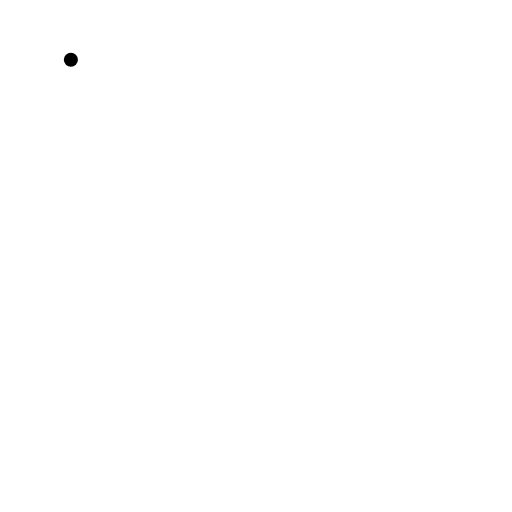
t = 0.00 s
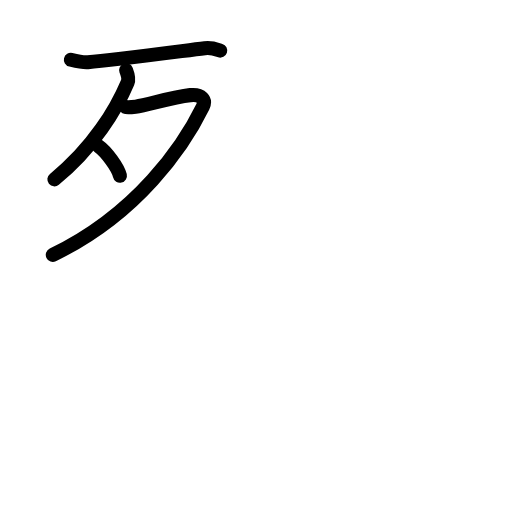
t = 3.75 s
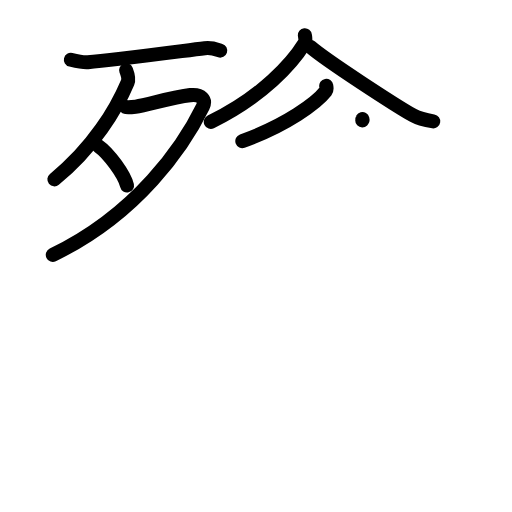
t = 7.13 s
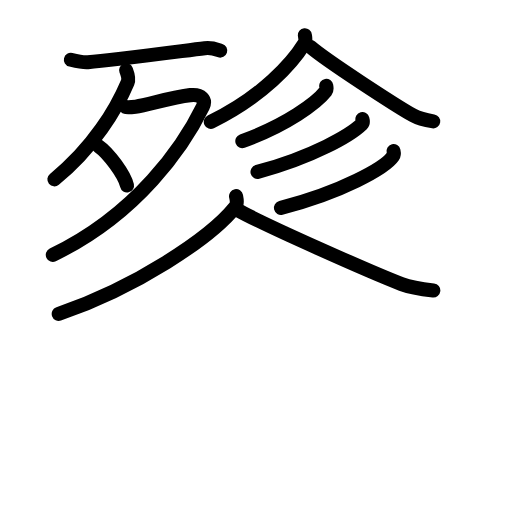
t = 10.88 s
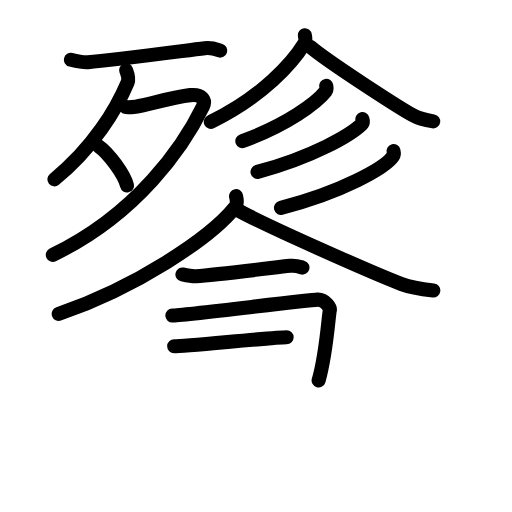
t = 13.75 s
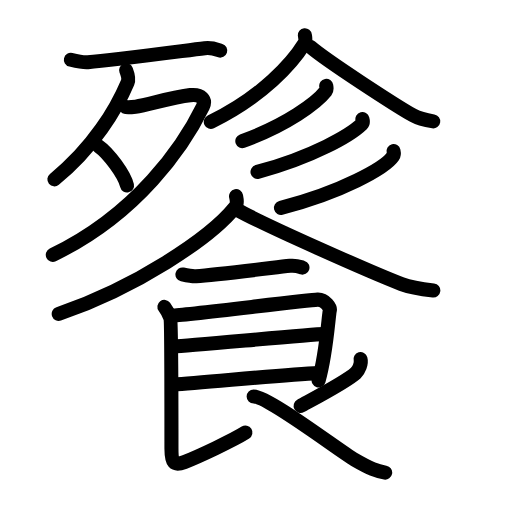
t = 18.00 s

The animated SVG that drew these frames (rendered in a browser with its animation timeline set to each time). Animation: 56 SMIL elements (animate=56); one cycle of 18.00 s.

<?xml version="1.0" encoding="UTF-8"?>
<!--
AniKanjiVG is licensed by CC-BY-SA Paul C. Sommerhoff (https://bitbucket.org/sommerhoff/anikanjivg).
AniKanjiVG uses KanjiVG which is licensed by CC-BY-SA Ulrich Apel (http://kanjivg.tagaini.net).
See also http://creativecommons.org/licenses/by-sa/3.0/
-->
<svg xmlns:kvg='http://kanjivg.tagaini.net' xmlns='http://www.w3.org/2000/svg' width='109' height='109' viewBox='0 0 109 109' style='fill:none;stroke:#000000;stroke-width:3;stroke-linecap:round;stroke-linejoin:round;' id="kvg:kanji_0992e"><g id="kvg:0992e" kvg:element="餮"><g id="kvg:0992e-g1" kvg:element="殄" kvg:position="top"><g id="kvg:0992e-g2" kvg:element="歹" kvg:position="left"><g id="kvg:0992e-g3" kvg:element="一"><path id="kvg:0992e-s1" kvg:type="㇐" d="M15.09,12.72c1.19,0.28,2.65,0.6,3.6,0.51c5.41-0.48,18.94-2.23,24.9-2.96c1.56-0.19,2.51,0.25,3.29,0.5"><animate attributeName="d" begin="0.0s" dur="0.3333333333333333s" from="M15.09,12.72C15.09,12.72,15.09,12.72,15.09,12.72" to="M15.09,12.72c1.19,0.28,2.65,0.6,3.6,0.51" />
<animate attributeName="d" begin="0.3333333333333333s" dur="0.3333333333333333s" from="M15.09,12.72c1.19,0.28,2.65,0.6,3.6,0.51c0,0,0,0,0,0,0" to="M15.09,12.72c1.19,0.28,2.65,0.6,3.6,0.51c5.41-0.48,18.94-2.23,24.9-2.96" />
<animate attributeName="d" begin="0.6666666666666666s" dur="0.3333333333333333s" from="M15.09,12.72c1.19,0.28,2.65,0.6,3.6,0.51c5.41-0.48,18.94-2.23,24.9-2.96c0,0,0,0,0,0,0" to="M15.09,12.72c1.19,0.28,2.65,0.6,3.6,0.51c5.41-0.48,18.94-2.23,24.9-2.96c1.56-0.19,2.51,0.25,3.29,0.5" />
</path>
</g>
<g id="kvg:0992e-g4" kvg:element="夕"><path id="kvg:0992e-s2" kvg:type="㇒" d="M26.85,14.96c0.17,0.43,0.67,1.75,0.32,2.58c-2.37,5.6-7.19,13.8-15.59,20.64"><animate attributeName="d" begin="1.0s" dur="0.5s" from="M26.85,14.96C26.85,14.96,26.85,14.96,26.85,14.96" to="M26.85,14.96c0.17,0.43,0.67,1.75,0.32,2.58" />
<animate attributeName="d" begin="1.5s" dur="0.5s" from="M26.85,14.96c0.17,0.43,0.67,1.75,0.32,2.58c0,0,0,0,0,0,0" to="M26.85,14.96c0.17,0.43,0.67,1.75,0.32,2.58c-2.37,5.6-7.19,13.8-15.59,20.64" />
<animate attributeName="d" begin="0s" dur="1.0s" from="M-100,-100" to="M-100,-100" />
</path>
<path id="kvg:0992e-s3" kvg:type="㇇" d="M26.79,22.79c0.26,0.03,1.35,0,2.08-0.08c2.4-0.25,7.52-2.02,11.63-2.46c2.42-0.26,3.38,1,2.68,2.46c-4.02,8.25-13.88,22.83-31.94,31.54"><animate attributeName="d" begin="2.0s" dur="0.25s" from="M26.79,22.79C26.79,22.79,26.79,22.79,26.79,22.79" to="M26.79,22.79c0.26,0.03,1.35,0,2.08-0.08" />
<animate attributeName="d" begin="2.25s" dur="0.25s" from="M26.79,22.79c0.26,0.03,1.35,0,2.08-0.08c0,0,0,0,0,0,0" to="M26.79,22.79c0.26,0.03,1.35,0,2.08-0.08c2.4-0.25,7.52-2.02,11.63-2.46" />
<animate attributeName="d" begin="2.5s" dur="0.25s" from="M26.79,22.79c0.26,0.03,1.35,0,2.08-0.08c2.4-0.25,7.52-2.02,11.63-2.46c0,0,0,0,0,0,0" to="M26.79,22.79c0.26,0.03,1.35,0,2.08-0.08c2.4-0.25,7.52-2.02,11.63-2.46c2.42-0.26,3.38,1,2.68,2.46" />
<animate attributeName="d" begin="2.75s" dur="0.25s" from="M26.79,22.79c0.26,0.03,1.35,0,2.08-0.08c2.4-0.25,7.52-2.02,11.63-2.46c2.42-0.26,3.38,1,2.68,2.46c0,0,0,0,0,0,0" to="M26.79,22.79c0.26,0.03,1.35,0,2.08-0.08c2.4-0.25,7.52-2.02,11.63-2.46c2.42-0.26,3.38,1,2.68,2.46c-4.02,8.25-13.88,22.83-31.94,31.54" />
<animate attributeName="d" begin="0s" dur="2.0s" from="M-100,-100" to="M-100,-100" />
</path>
<path id="kvg:0992e-s4" kvg:type="㇔" d="M20.99,31.12c2.14,1.48,5.52,6.07,6.05,8.37"><animate attributeName="d" begin="3.0s" dur="1.0s" from="M20.99,31.12C20.99,31.12,20.99,31.12,20.99,31.12" to="M20.99,31.12c2.14,1.48,5.52,6.07,6.05,8.37" />
<animate attributeName="d" begin="0s" dur="3.0s" from="M-100,-100" to="M-100,-100" />
</path>
</g>
</g>
<g id="kvg:0992e-g5" kvg:position="right"><path id="kvg:0992e-s5" kvg:type="㇒" d="M64.91,7.5c0.05,0.44,0.26,1.17-0.11,1.77c-2.56,4.15-8.9,11.29-19.92,16.68"><animate attributeName="d" begin="4.0s" dur="0.5s" from="M64.91,7.5C64.91,7.5,64.91,7.5,64.91,7.5" to="M64.91,7.5c0.05,0.44,0.26,1.17-0.11,1.77" />
<animate attributeName="d" begin="4.5s" dur="0.5s" from="M64.91,7.5c0.05,0.44,0.26,1.17-0.11,1.77c0,0,0,0,0,0,0" to="M64.91,7.5c0.05,0.44,0.26,1.17-0.11,1.77c-2.56,4.15-8.9,11.29-19.92,16.68" />
<animate attributeName="d" begin="0s" dur="4.0s" from="M-100,-100" to="M-100,-100" />
</path>
<path id="kvg:0992e-s6" kvg:type="㇏" d="M66.09,9.96c3.47,2.98,18.05,12.43,21.88,14.61c1.3,0.74,2.97,1.06,4.26,1.27"><animate attributeName="d" begin="5.0s" dur="0.5s" from="M66.09,9.96C66.09,9.96,66.09,9.96,66.09,9.96" to="M66.09,9.96c3.47,2.98,18.05,12.43,21.88,14.61" />
<animate attributeName="d" begin="5.5s" dur="0.5s" from="M66.09,9.96c3.47,2.98,18.05,12.43,21.88,14.61c0,0,0,0,0,0,0" to="M66.09,9.96c3.47,2.98,18.05,12.43,21.88,14.61c1.3,0.74,2.97,1.06,4.26,1.27" />
<animate attributeName="d" begin="0s" dur="5.0s" from="M-100,-100" to="M-100,-100" />
</path>
<g id="kvg:0992e-g6" kvg:element="彡"><g id="kvg:0992e-g7" kvg:element="丿"><path id="kvg:0992e-s7" kvg:type="㇒" d="M69.45,18.27c0.05,0.29,0.19,0.78-0.1,1.15c-1.91,2.46-8.32,7.25-17.76,10.62"><animate attributeName="d" begin="6.0s" dur="0.5s" from="M69.45,18.27C69.45,18.27,69.45,18.27,69.45,18.27" to="M69.45,18.27c0.05,0.29,0.19,0.78-0.1,1.15" />
<animate attributeName="d" begin="6.5s" dur="0.5s" from="M69.45,18.27c0.05,0.29,0.19,0.78-0.1,1.15c0,0,0,0,0,0,0" to="M69.45,18.27c0.05,0.29,0.19,0.78-0.1,1.15c-1.91,2.46-8.32,7.25-17.76,10.62" />
<animate attributeName="d" begin="0s" dur="6.0s" from="M-100,-100" to="M-100,-100" />
</path>
</g>
<g id="kvg:0992e-g8" kvg:element="丿"><path id="kvg:0992e-s8" kvg:type="㇒" d="M77.15,25.36c0.07,0.27,0.23,0.72-0.12,1.06c-2.42,2.33-10.34,6.97-22.21,10.18"><animate attributeName="d" begin="7.0s" dur="0.5s" from="M77.15,25.36C77.15,25.36,77.15,25.36,77.15,25.36" to="M77.15,25.36c0.07,0.27,0.23,0.72-0.12,1.06" />
<animate attributeName="d" begin="7.5s" dur="0.5s" from="M77.15,25.36c0.07,0.27,0.23,0.72-0.12,1.06c0,0,0,0,0,0,0" to="M77.15,25.36c0.07,0.27,0.23,0.72-0.12,1.06c-2.42,2.33-10.34,6.97-22.21,10.18" />
<animate attributeName="d" begin="0s" dur="7.0s" from="M-100,-100" to="M-100,-100" />
</path>
</g>
<g id="kvg:0992e-g9" kvg:element="丿"><path id="kvg:0992e-s9" kvg:type="㇒" d="M83.78,32.16c0.07,0.29,0.14,0.74-0.13,1.15c-1.63,2.41-11.01,7.7-23.84,10.94"><animate attributeName="d" begin="8.0s" dur="0.5s" from="M83.78,32.16C83.78,32.16,83.78,32.16,83.78,32.16" to="M83.78,32.16c0.07,0.29,0.14,0.74-0.13,1.15" />
<animate attributeName="d" begin="8.5s" dur="0.5s" from="M83.78,32.16c0.07,0.29,0.14,0.74-0.13,1.15c0,0,0,0,0,0,0" to="M83.78,32.16c0.07,0.29,0.14,0.74-0.13,1.15c-1.63,2.41-11.01,7.7-23.84,10.94" />
<animate attributeName="d" begin="0s" dur="8.0s" from="M-100,-100" to="M-100,-100" />
</path>
</g>
</g>
</g>
</g>
<g id="kvg:0992e-g10" kvg:element="食" kvg:variant="true" kvg:position="bottom" kvg:radical="general"><path id="kvg:0992e-s10" kvg:type="㇒" d="M50.25,41.75c0.11,0.59,0.43,1.57-0.21,2.37C44.75,50.7,29,61.15,12.5,66.82"><animate attributeName="d" begin="9.0s" dur="0.5s" from="M50.25,41.75C50.25,41.75,50.25,41.75,50.25,41.75" to="M50.25,41.75c0.11,0.59,0.43,1.57-0.21,2.37" />
<animate attributeName="d" begin="9.5s" dur="0.5s" from="M50.25,41.75c0.11,0.59,0.43,1.57-0.21,2.37c0,0,0,0,0,0,0" to="M50.25,41.75c0.11,0.59,0.43,1.57-0.21,2.37C44.75,50.7,29,61.15,12.5,66.82" />
<animate attributeName="d" begin="0s" dur="9.0s" from="M-100,-100" to="M-100,-100" />
</path>
<path id="kvg:0992e-s11" kvg:type="㇏" d="M50.25,44.51c5.5,3.2,29.18,13.63,35.25,15.97c2.06,0.79,4.7,1.13,6.75,1.36"><animate attributeName="d" begin="10.0s" dur="0.5s" from="M50.25,44.51C50.25,44.51,50.25,44.51,50.25,44.51" to="M50.25,44.51c5.5,3.2,29.18,13.63,35.25,15.97" />
<animate attributeName="d" begin="10.5s" dur="0.5s" from="M50.25,44.51c5.5,3.2,29.18,13.63,35.25,15.97c0,0,0,0,0,0,0" to="M50.25,44.51c5.5,3.2,29.18,13.63,35.25,15.97c2.06,0.79,4.7,1.13,6.75,1.36" />
<animate attributeName="d" begin="0s" dur="10.0s" from="M-100,-100" to="M-100,-100" />
</path>
<path id="kvg:0992e-s12" kvg:type="㇐" d="M38.84,58.43c0.95,0.21,2.13,0.45,2.9,0.39c4.35-0.36,15.21-1.68,20.01-2.23c1.25-0.14,2.01,0.18,2.64,0.38"><animate attributeName="d" begin="11.0s" dur="0.3333333333333333s" from="M38.84,58.43C38.84,58.43,38.84,58.43,38.84,58.43" to="M38.84,58.43c0.95,0.21,2.13,0.45,2.9,0.39" />
<animate attributeName="d" begin="11.333333333333334s" dur="0.3333333333333333s" from="M38.84,58.43c0.95,0.21,2.13,0.45,2.9,0.39c0,0,0,0,0,0,0" to="M38.84,58.43c0.95,0.21,2.13,0.45,2.9,0.39c4.35-0.36,15.21-1.68,20.01-2.23" />
<animate attributeName="d" begin="11.666666666666666s" dur="0.3333333333333333s" from="M38.84,58.43c0.95,0.21,2.13,0.45,2.9,0.39c4.35-0.36,15.21-1.68,20.01-2.23c0,0,0,0,0,0,0" to="M38.84,58.43c0.95,0.21,2.13,0.45,2.9,0.39c4.35-0.36,15.21-1.68,20.01-2.23c1.25-0.14,2.01,0.18,2.64,0.38" />
<animate attributeName="d" begin="0s" dur="11.0s" from="M-100,-100" to="M-100,-100" />
</path>
<path id="kvg:0992e-s13" kvg:type="㇕" d="M36.69,67.18c2.2-0.07,28.91-3.3,30.92-3.39c1.67-0.07,2.74,1.82,2.61,2.26c-0.26,0.89-0.72,9.2-2.39,14.94"><animate attributeName="d" begin="12.0s" dur="0.3333333333333333s" from="M36.69,67.18C36.69,67.18,36.69,67.18,36.69,67.18" to="M36.69,67.18c2.2-0.07,28.91-3.3,30.92-3.39" />
<animate attributeName="d" begin="12.333333333333334s" dur="0.3333333333333333s" from="M36.69,67.18c2.2-0.07,28.91-3.3,30.92-3.39c0,0,0,0,0,0,0" to="M36.69,67.18c2.2-0.07,28.91-3.3,30.92-3.39c1.67-0.07,2.74,1.82,2.61,2.26" />
<animate attributeName="d" begin="12.666666666666666s" dur="0.3333333333333333s" from="M36.69,67.18c2.2-0.07,28.91-3.3,30.92-3.39c1.67-0.07,2.74,1.82,2.61,2.26c0,0,0,0,0,0,0" to="M36.69,67.18c2.2-0.07,28.91-3.3,30.92-3.39c1.67-0.07,2.74,1.82,2.61,2.26c-0.26,0.89-0.72,9.2-2.39,14.94" />
<animate attributeName="d" begin="0s" dur="12.0s" from="M-100,-100" to="M-100,-100" />
</path>
<path id="kvg:0992e-s14" kvg:type="㇐" d="M37.08,73.73c2.97,0,28.56-2.59,31.92-2.59"><animate attributeName="d" begin="13.0s" dur="1.0s" from="M37.08,73.73C37.08,73.73,37.08,73.73,37.08,73.73" to="M37.08,73.73c2.97,0,28.56-2.59,31.92-2.59" />
<animate attributeName="d" begin="0s" dur="13.0s" from="M-100,-100" to="M-100,-100" />
</path>
<path id="kvg:0992e-s15" kvg:type="㇐" d="M36.94,81.88c6.06-0.32,23.31-2.17,30.85-2.45"><animate attributeName="d" begin="14.0s" dur="1.0s" from="M36.94,81.88C36.94,81.88,36.94,81.88,36.94,81.88" to="M36.94,81.88c6.06-0.32,23.31-2.17,30.85-2.45" />
<animate attributeName="d" begin="0s" dur="14.0s" from="M-100,-100" to="M-100,-100" />
</path>
<path id="kvg:0992e-s16" kvg:type="㇙" d="M35,65.33c0.5,0.67,1,1.6,1.25,2.31S36.5,91.5,36.5,95.49c0,3.01,0.5,3.76,2.75,2.88c3.02-1.18,10.5-4.69,13-6.28"><animate attributeName="d" begin="15.0s" dur="0.3333333333333333s" from="M35,65.33C35,65.33,35,65.33,35,65.33" to="M35,65.33c0.5,0.67,1,1.6,1.25,2.31S36.5,91.5,36.5,95.49" />
<animate attributeName="d" begin="15.333333333333334s" dur="0.3333333333333333s" from="M35,65.33c0.5,0.67,1,1.6,1.25,2.31S36.5,91.5,36.5,95.49c0,0,0,0,0,0,0" to="M35,65.33c0.5,0.67,1,1.6,1.25,2.31S36.5,91.5,36.5,95.49c0,3.01,0.5,3.76,2.75,2.88" />
<animate attributeName="d" begin="15.666666666666666s" dur="0.3333333333333333s" from="M35,65.33c0.5,0.67,1,1.6,1.25,2.31S36.5,91.5,36.5,95.49c0,3.01,0.5,3.76,2.75,2.88c0,0,0,0,0,0,0" to="M35,65.33c0.5,0.67,1,1.6,1.25,2.31S36.5,91.5,36.5,95.49c0,3.01,0.5,3.76,2.75,2.88c3.02-1.18,10.5-4.69,13-6.28" />
<animate attributeName="d" begin="0s" dur="15.0s" from="M-100,-100" to="M-100,-100" />
</path>
<path id="kvg:0992e-s17" kvg:type="㇒" d="M76.75,76.45c0.25,0.89-0.35,2.35-1,2.96c-2,1.85-9.5,5.76-11.75,7.01"><animate attributeName="d" begin="16.0s" dur="0.5s" from="M76.75,76.45C76.75,76.45,76.75,76.45,76.75,76.45" to="M76.75,76.45c0.25,0.89-0.35,2.35-1,2.96" />
<animate attributeName="d" begin="16.5s" dur="0.5s" from="M76.75,76.45c0.25,0.89-0.35,2.35-1,2.96c0,0,0,0,0,0,0" to="M76.75,76.45c0.25,0.89-0.35,2.35-1,2.96c-2,1.85-9.5,5.76-11.75,7.01" />
<animate attributeName="d" begin="0s" dur="16.0s" from="M-100,-100" to="M-100,-100" />
</path>
<path id="kvg:0992e-s18" kvg:type="㇏" d="M54,84.42c3.11,0,18.25,11.58,21.46,13.43c3.41,1.97,4.71,2.44,6.54,2.76"><animate attributeName="d" begin="17.0s" dur="0.5s" from="M54,84.42C54,84.42,54,84.42,54,84.42" to="M54,84.42c3.11,0,18.25,11.58,21.46,13.43" />
<animate attributeName="d" begin="17.5s" dur="0.5s" from="M54,84.42c3.11,0,18.25,11.58,21.46,13.43c0,0,0,0,0,0,0" to="M54,84.42c3.11,0,18.25,11.58,21.46,13.43c3.41,1.97,4.71,2.44,6.54,2.76" />
<animate attributeName="d" begin="0s" dur="17.0s" from="M-100,-100" to="M-100,-100" />
</path>
</g>
</g>
</svg>
